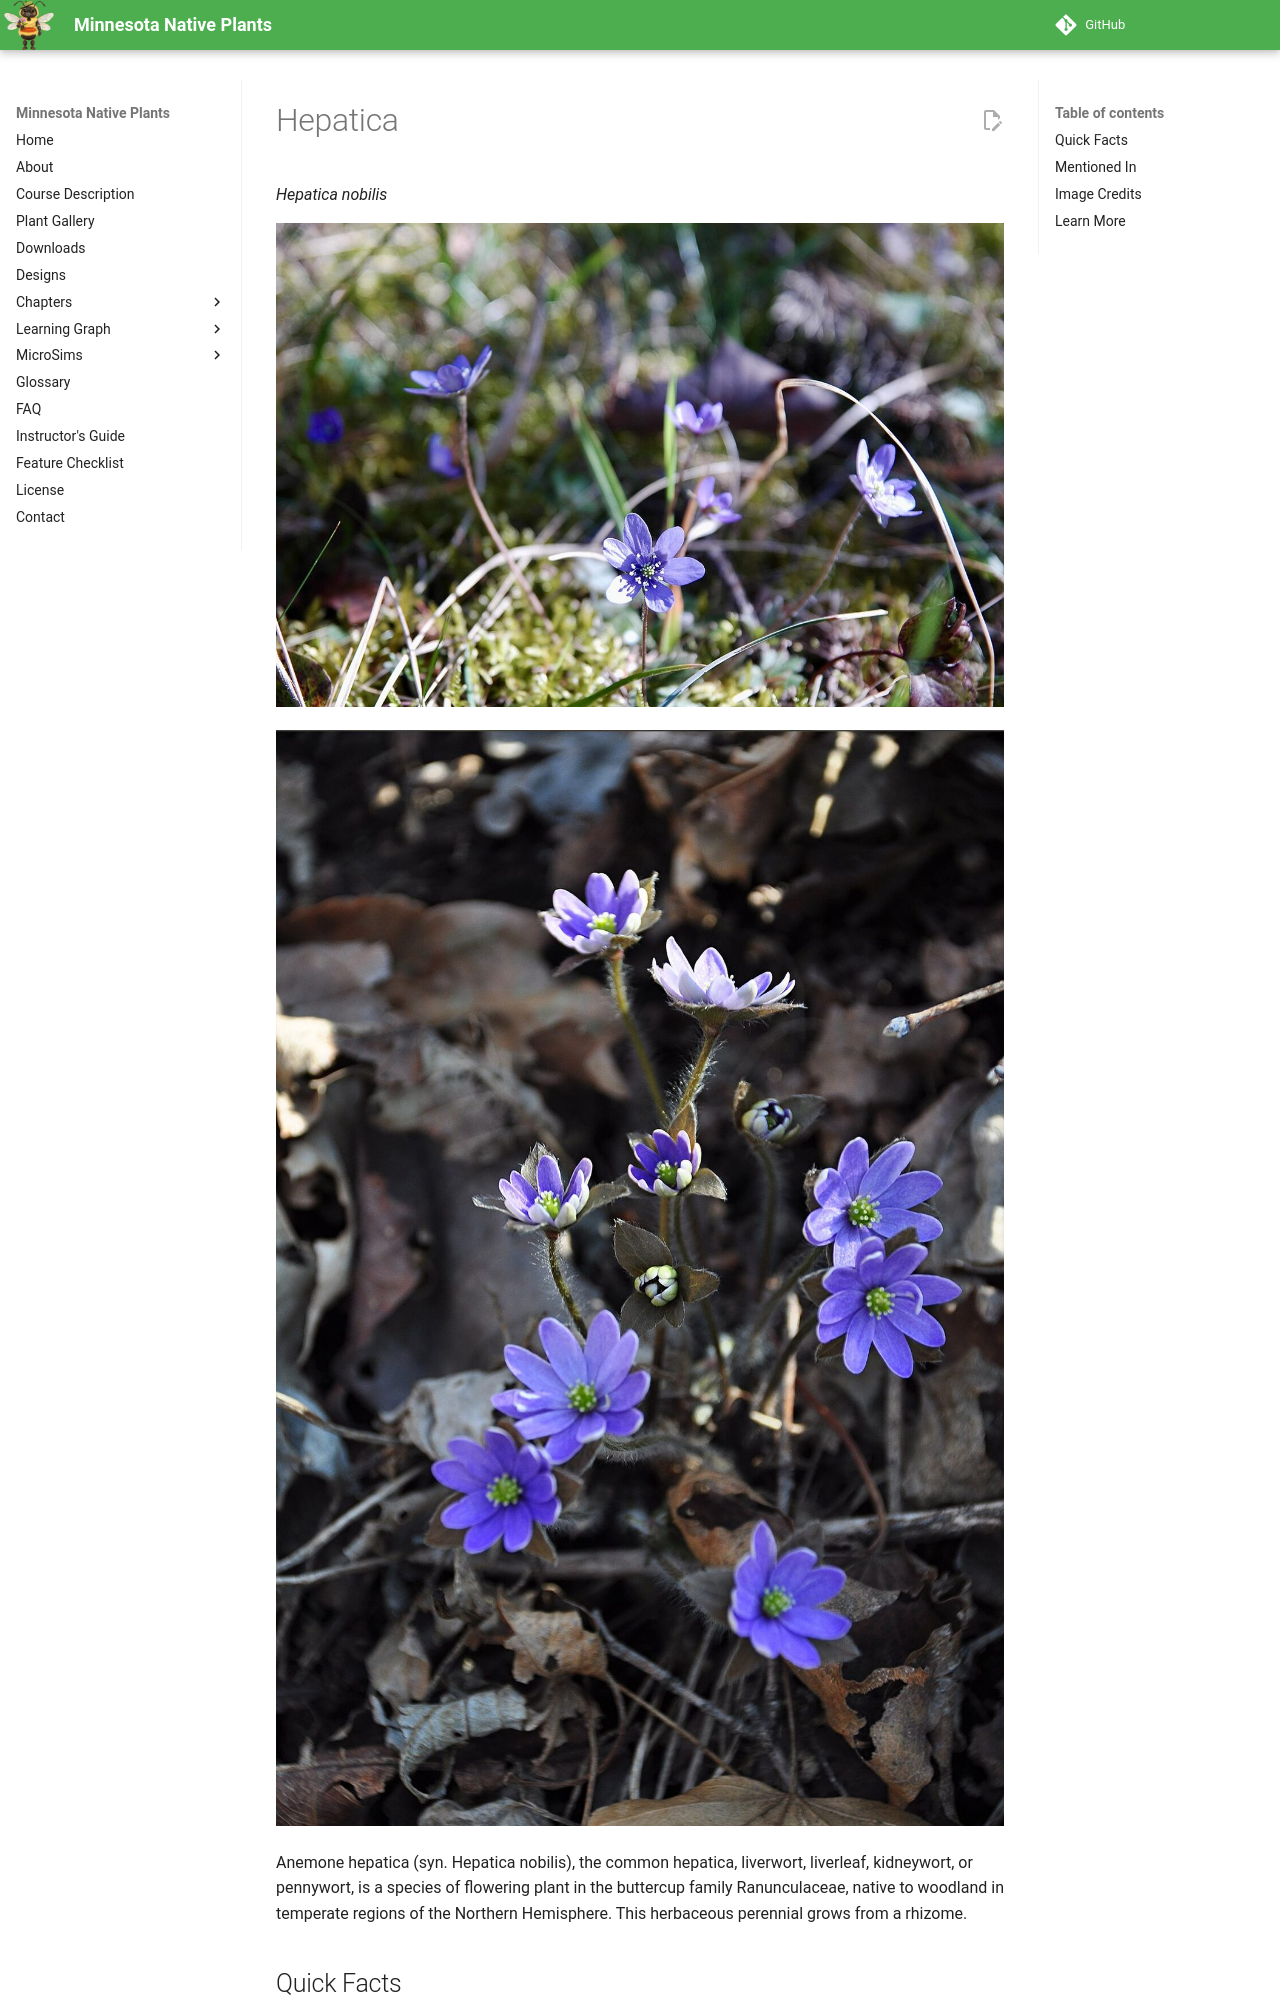

repository: arunbatchu/minnesota-native-plants · page: plants/hepatica/index.html · generator: mkdocs

# Hepatica

*Hepatica nobilis*



![This is a photo of a protected natural area in Sweden with ID: 2013502 .](img/hepatica-1.jpg)

![Asian liverleaf (Anemone hepatica var. japonica)](img/hepatica-2.jpg)

Anemone hepatica (syn. Hepatica nobilis), the common hepatica, liverwort, liverleaf, kidneywort, or pennywort, is a species of flowering plant in the buttercup family Ranunculaceae, native to woodland in temperate regions of the Northern Hemisphere. This herbaceous perennial grows from a rhizome.
